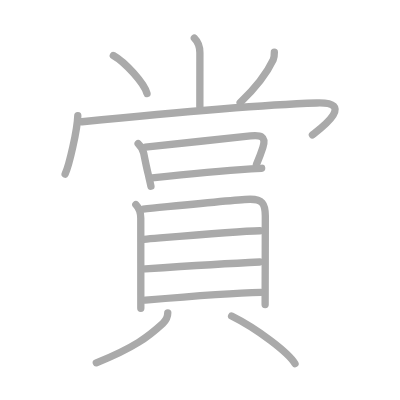
t = 0.00 s
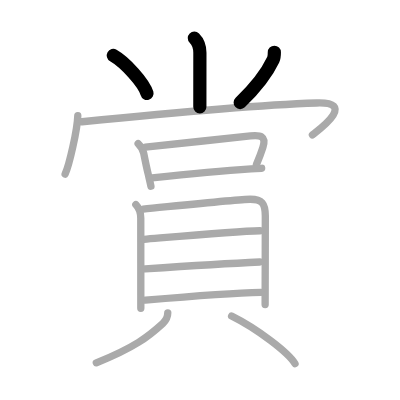
t = 3.00 s
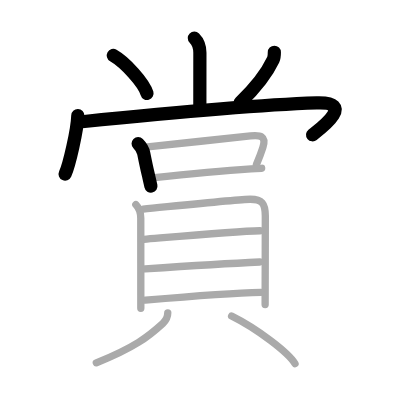
t = 6.00 s
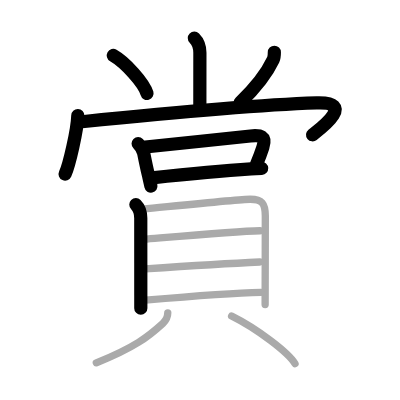
t = 9.00 s
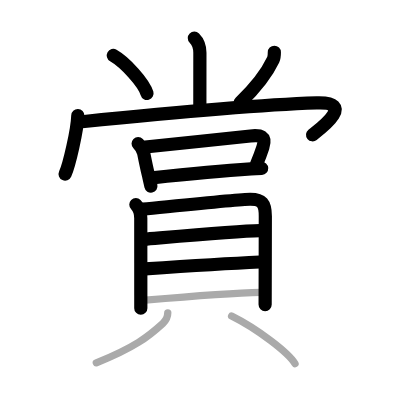
t = 12.00 s
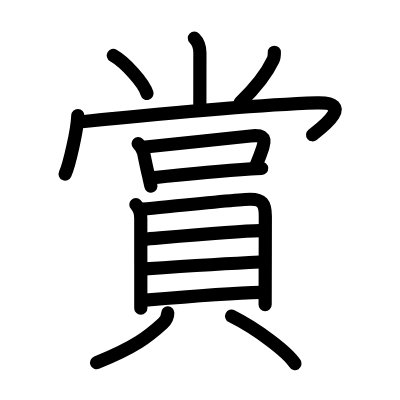
t = 15.00 s

The animated SVG that drew these frames (rendered in a browser with its animation timeline set to each time). Animation: 15 SMIL elements (animate=15); one cycle of 15.00 s.

<?xml version="1.0" standalone="no"?>
<!DOCTYPE svg PUBLIC "-//W3C//DTD SVG 1.1//EN"   "http://www.w3.org/Graphics/SVG/1.1/DTD/svg11.dtd">
<svg width="400px" height="400px"  version="1.1" xmlns="http://www.w3.org/2000/svg">
  <defs>
    <marker id="Triangle" viewBox="0 0 10 10" refX="0" refY="5" markerUnits="strokeWidth" markerWidth="3" style="stroke-opacity:0%;fill:#aaaaaa;" markerHeight="2" orient="auto">
      <path d="M 0 0 L 10 5 L 0 10 z" />
    </marker>
    
    <marker id="Arrow" viewBox="0 0 10 10" refX="5" refY="5" markerUnits="strokeWidth" markerWidth="1.8" style="stroke-opacity:0%;fill:#770000;" markerHeight="2" orient="auto">
      <path d="M 0 4 L 6 4 L 4 1 L 10 5 L 4 9 L 6 6 L 0 6 z" />
        <circle cx="5" cy="5" r="5" />
      </marker>
    
    <marker id="TriangleRed" viewBox="0 0 10 10" refX="0" refY="5" markerUnits="strokeWidth" markerWidth="3" style="stroke-opacity:0%;fill:#CC0000;" markerHeight="2" orient="auto">
      <path d="M 0 0 L 10 5 L 0 10 z" />
    </marker>
    
    <marker id="ArrowRed" viewBox="0 0 10 10" refX="5" refY="5" markerUnits="strokeWidth" markerWidth="1.8" style="stroke-opacity:0%;fill:#CC0000;" markerHeight="2" orient="auto">
      <path d="M 0 4 L 6 4 L 4 1 L 10 5 L 4 9 L 6 6 L 0 6 z" />
        <circle cx="5" cy="5" r="5" />
      </marker>
    
  </defs>
  
  <path style="fill:#ffffff; fill-opacity:100%; fill-rule:evenodd; stroke-width:0;" d="M 0 0 L 400px 0 L 400px 400px L 0 400px L 0 0" />

  <g transform="scale(3.6697247706422 3.6697247706422)">
<path style="fill:none; fill-opacity:0%; fill-rule:evenodd; stroke:#aaaaaa; stroke-opacity:100%; stroke-width: 1.5pt; stroke-linejoin:round; stroke-linecap:round;" d="M52.96 10.37c0.9 0.9 1.51 2.35 1.51 3.99c0 3.14-0.01 8.77-0.01 14.76"></path>
<path style="fill:none; fill-opacity:0%; fill-rule:evenodd; stroke:#aaaaaa; stroke-opacity:100%; stroke-width: 1.5pt; stroke-linejoin:round; stroke-linecap:round;" d="M30.88 15.12c3.24 1.83 8.37 7.5 9.18 10.34"></path>
<path style="fill:none; fill-opacity:0%; fill-rule:evenodd; stroke:#aaaaaa; stroke-opacity:100%; stroke-width: 1.5pt; stroke-linejoin:round; stroke-linecap:round;" d="M74.76 14.25c0 0.75-0.1 1.6-0.3 2.02c-1.58 3.35-3.83 6.73-9.02 11.69"></path>
<path style="fill:none; fill-opacity:0%; fill-rule:evenodd; stroke:#aaaaaa; stroke-opacity:100%; stroke-width: 1.5pt; stroke-linejoin:round; stroke-linecap:round;" d="M21.2 31.5c-0.13 4.04-2.35 13.52-3.45 15.94"></path>
<path style="fill:none; fill-opacity:0%; fill-rule:evenodd; stroke:#aaaaaa; stroke-opacity:100%; stroke-width: 1.5pt; stroke-linejoin:round; stroke-linecap:round;" d="M22.24 33.18c12.89-1.3 43.89-4.43 64.05-5.12c11.21-0.38 0.4 7.44-1.15 8.7"></path>
<path style="fill:none; fill-opacity:0%; fill-rule:evenodd; stroke:#aaaaaa; stroke-opacity:100%; stroke-width: 1.5pt; stroke-linejoin:round; stroke-linecap:round;" d="M37.64 39.13C38.5 40 39 40.94 39.16 41.74c0.56 2.82 0.9 4.36 1.23 5.75c0.23 1.02 0.46 1.95 0.74 3.26"></path>
<path style="fill:none; fill-opacity:0%; fill-rule:evenodd; stroke:#aaaaaa; stroke-opacity:100%; stroke-width: 1.5pt; stroke-linejoin:round; stroke-linecap:round;" d="M39.6 40.07c4.6-0.47 21.97-2.29 28.66-3.02c2.7-0.29 4.36 0.04 3.38 3.08c-0.47 1.44-0.63 1.97-1.76 4.69"></path>
<path style="fill:none; fill-opacity:0%; fill-rule:evenodd; stroke:#aaaaaa; stroke-opacity:100%; stroke-width: 1.5pt; stroke-linejoin:round; stroke-linecap:round;" d="M41.44 48.46c5.74-0.62 19.2-1.95 26.94-2.44c1.1-0.07 2.09-0.12 2.92-0.16"></path>
<path style="fill:none; fill-opacity:0%; fill-rule:evenodd; stroke:#aaaaaa; stroke-opacity:100%; stroke-width: 1.5pt; stroke-linejoin:round; stroke-linecap:round;" d="M37.02 55.76c0.86 0.86 1.34 2.37 1.34 3.69c0 0.65 0.01 14.42 0.01 21.05c0 2.04 0 3.41 0 3.51"></path>
<path style="fill:none; fill-opacity:0%; fill-rule:evenodd; stroke:#aaaaaa; stroke-opacity:100%; stroke-width: 1.5pt; stroke-linejoin:round; stroke-linecap:round;" d="M39 56.98c8.75-0.85 26.38-2.68 29.18-2.68c3.2 0 4.12 1.08 4.12 4.58c0 5.32-0.03 13.54-0.04 19.62c0 1.7-0.01 3.24-0.01 4.5"></path>
<path style="fill:none; fill-opacity:0%; fill-rule:evenodd; stroke:#aaaaaa; stroke-opacity:100%; stroke-width: 1.5pt; stroke-linejoin:round; stroke-linecap:round;" d="M39.24 65.21c7.01-0.58 25.13-2.21 31.6-2.34"></path>
<path style="fill:none; fill-opacity:0%; fill-rule:evenodd; stroke:#aaaaaa; stroke-opacity:100%; stroke-width: 1.5pt; stroke-linejoin:round; stroke-linecap:round;" d="M39.54 73.28c7.84-0.53 23.71-1.53 31.24-1.88"></path>
<path style="fill:none; fill-opacity:0%; fill-rule:evenodd; stroke:#aaaaaa; stroke-opacity:100%; stroke-width: 1.5pt; stroke-linejoin:round; stroke-linecap:round;" d="M39.62 81.79c7.62-0.66 23.62-1.97 31.49-2.13"></path>
<path style="fill:none; fill-opacity:0%; fill-rule:evenodd; stroke:#aaaaaa; stroke-opacity:100%; stroke-width: 1.5pt; stroke-linejoin:round; stroke-linecap:round;" d="M45.72 85.25c0 1.12-0.44 2.05-1.36 2.89c-3.9 3.56-7.63 6.53-18.11 10.73"></path>
<path style="fill:none; fill-opacity:0%; fill-rule:evenodd; stroke:#aaaaaa; stroke-opacity:100%; stroke-width: 1.5pt; stroke-linejoin:round; stroke-linecap:round;" d="M63.11 86.13c7.04 3.51 15.36 9.88 17.28 12.96"></path>

<path style="fill:none; fill-opacity:0%; fill-rule:evenodd; stroke:#000000; stroke-opacity:100%; stroke-width: 2.7pt; stroke-linejoin:round; stroke-linecap:round;" d="M52.96 10.37c0.9 0.9 1.51 2.35 1.51 3.99c0 3.14-0.01 8.77-0.01 14.76" pathLength="100" stroke-dashoffset="100" stroke-dasharray="100 105"><animate id="dashAnim1" attributeName="stroke-dashoffset" from="100" to="0" dur="1s" calcMode="linear" fill="freeze"/></path>
<path style="fill:none; fill-opacity:0%; fill-rule:evenodd; stroke:#000000; stroke-opacity:100%; stroke-width: 2.7pt; stroke-linejoin:round; stroke-linecap:round;" d="M30.88 15.12c3.24 1.83 8.37 7.5 9.18 10.34" pathLength="100" stroke-dashoffset="100" stroke-dasharray="100 105"><animate id="dashAnim2" attributeName="stroke-dashoffset" from="100" to="0" dur="1s" calcMode="linear" begin="dashAnim1.end" fill="freeze"/></path>
<path style="fill:none; fill-opacity:0%; fill-rule:evenodd; stroke:#000000; stroke-opacity:100%; stroke-width: 2.7pt; stroke-linejoin:round; stroke-linecap:round;" d="M74.76 14.25c0 0.75-0.1 1.6-0.3 2.02c-1.58 3.35-3.83 6.73-9.02 11.69" pathLength="100" stroke-dashoffset="100" stroke-dasharray="100 105"><animate id="dashAnim3" attributeName="stroke-dashoffset" from="100" to="0" dur="1s" calcMode="linear" begin="dashAnim2.end" fill="freeze"/></path>
<path style="fill:none; fill-opacity:0%; fill-rule:evenodd; stroke:#000000; stroke-opacity:100%; stroke-width: 2.7pt; stroke-linejoin:round; stroke-linecap:round;" d="M21.2 31.5c-0.13 4.04-2.35 13.52-3.45 15.94" pathLength="100" stroke-dashoffset="100" stroke-dasharray="100 105"><animate id="dashAnim4" attributeName="stroke-dashoffset" from="100" to="0" dur="1s" calcMode="linear" begin="dashAnim3.end" fill="freeze"/></path>
<path style="fill:none; fill-opacity:0%; fill-rule:evenodd; stroke:#000000; stroke-opacity:100%; stroke-width: 2.7pt; stroke-linejoin:round; stroke-linecap:round;" d="M22.24 33.18c12.89-1.3 43.89-4.43 64.05-5.12c11.21-0.38 0.4 7.44-1.15 8.7" pathLength="100" stroke-dashoffset="100" stroke-dasharray="100 105"><animate id="dashAnim5" attributeName="stroke-dashoffset" from="100" to="0" dur="1s" calcMode="linear" begin="dashAnim4.end" fill="freeze"/></path>
<path style="fill:none; fill-opacity:0%; fill-rule:evenodd; stroke:#000000; stroke-opacity:100%; stroke-width: 2.7pt; stroke-linejoin:round; stroke-linecap:round;" d="M37.64 39.13C38.5 40 39 40.94 39.16 41.74c0.56 2.82 0.9 4.36 1.23 5.75c0.23 1.02 0.46 1.95 0.74 3.26" pathLength="100" stroke-dashoffset="100" stroke-dasharray="100 105"><animate id="dashAnim6" attributeName="stroke-dashoffset" from="100" to="0" dur="1s" calcMode="linear" begin="dashAnim5.end" fill="freeze"/></path>
<path style="fill:none; fill-opacity:0%; fill-rule:evenodd; stroke:#000000; stroke-opacity:100%; stroke-width: 2.7pt; stroke-linejoin:round; stroke-linecap:round;" d="M39.6 40.07c4.6-0.47 21.97-2.29 28.66-3.02c2.7-0.29 4.36 0.04 3.38 3.08c-0.47 1.44-0.63 1.97-1.76 4.69" pathLength="100" stroke-dashoffset="100" stroke-dasharray="100 105"><animate id="dashAnim7" attributeName="stroke-dashoffset" from="100" to="0" dur="1s" calcMode="linear" begin="dashAnim6.end" fill="freeze"/></path>
<path style="fill:none; fill-opacity:0%; fill-rule:evenodd; stroke:#000000; stroke-opacity:100%; stroke-width: 2.7pt; stroke-linejoin:round; stroke-linecap:round;" d="M41.44 48.46c5.74-0.62 19.2-1.95 26.94-2.44c1.1-0.07 2.09-0.12 2.92-0.16" pathLength="100" stroke-dashoffset="100" stroke-dasharray="100 105"><animate id="dashAnim8" attributeName="stroke-dashoffset" from="100" to="0" dur="1s" calcMode="linear" begin="dashAnim7.end" fill="freeze"/></path>
<path style="fill:none; fill-opacity:0%; fill-rule:evenodd; stroke:#000000; stroke-opacity:100%; stroke-width: 2.7pt; stroke-linejoin:round; stroke-linecap:round;" d="M37.02 55.76c0.86 0.86 1.34 2.37 1.34 3.69c0 0.65 0.01 14.42 0.01 21.05c0 2.04 0 3.41 0 3.51" pathLength="100" stroke-dashoffset="100" stroke-dasharray="100 105"><animate id="dashAnim9" attributeName="stroke-dashoffset" from="100" to="0" dur="1s" calcMode="linear" begin="dashAnim8.end" fill="freeze"/></path>
<path style="fill:none; fill-opacity:0%; fill-rule:evenodd; stroke:#000000; stroke-opacity:100%; stroke-width: 2.7pt; stroke-linejoin:round; stroke-linecap:round;" d="M39 56.98c8.75-0.85 26.38-2.68 29.18-2.68c3.2 0 4.12 1.08 4.12 4.58c0 5.32-0.03 13.54-0.04 19.62c0 1.7-0.01 3.24-0.01 4.5" pathLength="100" stroke-dashoffset="100" stroke-dasharray="100 105"><animate id="dashAnim10" attributeName="stroke-dashoffset" from="100" to="0" dur="1s" calcMode="linear" begin="dashAnim9.end" fill="freeze"/></path>
<path style="fill:none; fill-opacity:0%; fill-rule:evenodd; stroke:#000000; stroke-opacity:100%; stroke-width: 2.7pt; stroke-linejoin:round; stroke-linecap:round;" d="M39.24 65.21c7.01-0.58 25.13-2.21 31.6-2.34" pathLength="100" stroke-dashoffset="100" stroke-dasharray="100 105"><animate id="dashAnim11" attributeName="stroke-dashoffset" from="100" to="0" dur="1s" calcMode="linear" begin="dashAnim10.end" fill="freeze"/></path>
<path style="fill:none; fill-opacity:0%; fill-rule:evenodd; stroke:#000000; stroke-opacity:100%; stroke-width: 2.7pt; stroke-linejoin:round; stroke-linecap:round;" d="M39.54 73.28c7.84-0.53 23.71-1.53 31.24-1.88" pathLength="100" stroke-dashoffset="100" stroke-dasharray="100 105"><animate id="dashAnim12" attributeName="stroke-dashoffset" from="100" to="0" dur="1s" calcMode="linear" begin="dashAnim11.end" fill="freeze"/></path>
<path style="fill:none; fill-opacity:0%; fill-rule:evenodd; stroke:#000000; stroke-opacity:100%; stroke-width: 2.7pt; stroke-linejoin:round; stroke-linecap:round;" d="M39.62 81.79c7.62-0.66 23.62-1.97 31.49-2.13" pathLength="100" stroke-dashoffset="100" stroke-dasharray="100 105"><animate id="dashAnim13" attributeName="stroke-dashoffset" from="100" to="0" dur="1s" calcMode="linear" begin="dashAnim12.end" fill="freeze"/></path>
<path style="fill:none; fill-opacity:0%; fill-rule:evenodd; stroke:#000000; stroke-opacity:100%; stroke-width: 2.7pt; stroke-linejoin:round; stroke-linecap:round;" d="M45.72 85.25c0 1.12-0.44 2.05-1.36 2.89c-3.9 3.56-7.63 6.53-18.11 10.73" pathLength="100" stroke-dashoffset="100" stroke-dasharray="100 105"><animate id="dashAnim14" attributeName="stroke-dashoffset" from="100" to="0" dur="1s" calcMode="linear" begin="dashAnim13.end" fill="freeze"/></path>
<path style="fill:none; fill-opacity:0%; fill-rule:evenodd; stroke:#000000; stroke-opacity:100%; stroke-width: 2.7pt; stroke-linejoin:round; stroke-linecap:round;" d="M63.11 86.13c7.04 3.51 15.36 9.88 17.28 12.96" pathLength="100" stroke-dashoffset="100" stroke-dasharray="100 105"><animate id="dashAnim15" attributeName="stroke-dashoffset" from="100" to="0" dur="1s" calcMode="linear" begin="dashAnim14.end" fill="freeze"/></path>

</g>

</svg>  
          
